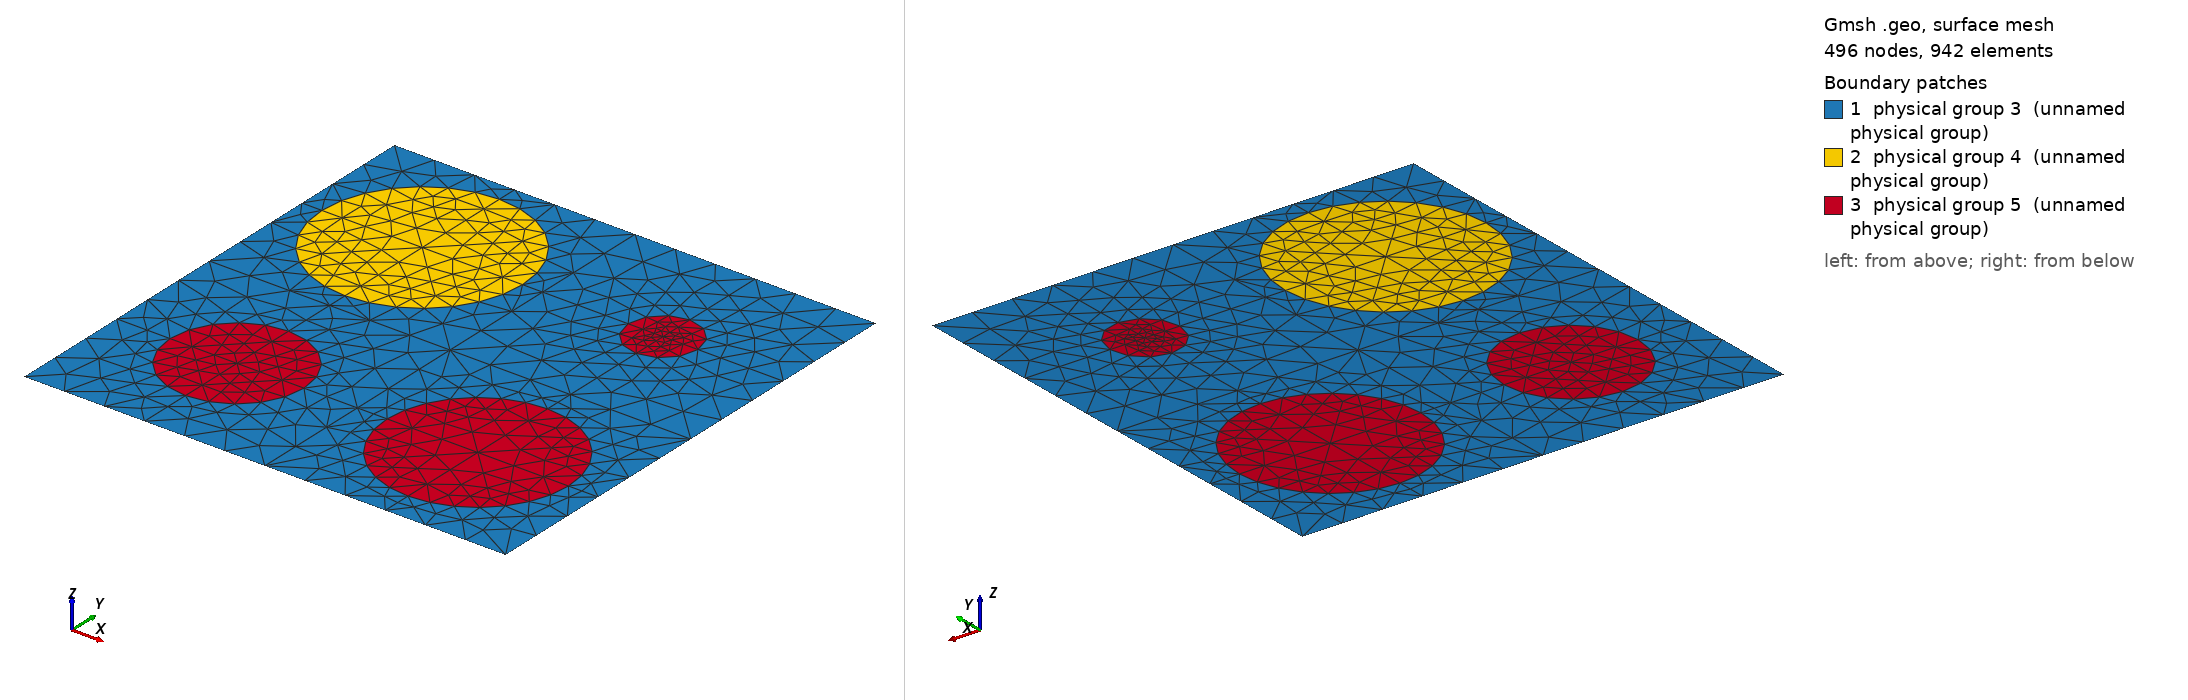

Gmsh geometry script, surface-meshed: 496 nodes, 942 surface elements. Boundary patches (legend numbers): 1 physical group 3 (unnamed physical group), 2 physical group 4 (unnamed physical group), 3 physical group 5 (unnamed physical group). Left view from above one corner, right view from below the opposite corner. Legend entries are the model's physical surfaces. The drawing asked Gmsh for element sizes between 1% and 20% of the model's largest extent; the script's own settings can give other sizes.

=== 1200_250_87_167_226.geo (drawn) ===
d=1; // grating period
ff = 0.325142;
d_in_nm = 1200;
a1 = 250;
a2 = 87;
a3 = 167;
a4 = 226;
radius1 = (a1/d_in_nm)*d;
radius2 = (a2/d_in_nm)*d;
radius3 = (a3/d_in_nm)*d;
radius4 = (a4/d_in_nm)*d;
lc = 0.090000; // 0.501 0.201 0.0701;
lc2 = lc/1.900000; // on cylinder surfaces
lc3 = lc/1.100000; // cylinder1 centres
lc4 = lc/4.500000; // cylinder2 centres
lc5 = lc/1.800000; // cylinder3 centres
lc6 = lc/1.100000; // cylinder4 centres

hy = d; // Thickness: Squre profile => hy=d
hx = 0.;

// 2*2 supercell outline

Point(1) = {0, 0, 0, lc};
Point(2) = {-hx, -hy, 0, lc};
Point(3) = {-hx+d, -hy, 0, lc};
Point(4) = {d, 0, 0,lc};
Point(5) = {-hx+d/2., -hy/2., 0,lc};
Point(10) = {-hx+d/2., 0, 0, lc};
Point(11) = {0,-hy/2., 0, lc};
Point(12) = {-hx+d/2., -hy, 0, lc};
Point(13) = {d, -hy/2, 0, lc};

Point(14) = {-hx+d/4., 0, 0, lc};
Point(15) = {-hx+d*3/4., 0, 0, lc};
Point(16) = {0,-hy/4., 0, lc};
Point(18) = {d/2,-hy/4., 0, lc};
Point(20) = {d,-hy/4., 0, lc};
Point(21) = {-hx+d/4., -hy/2., 0,lc};
Point(22) = {-hx+d*3/4., -hy/2., 0,lc};
Point(23) = {0,-hy*3/4., 0, lc};
Point(25) = {d/2,-hy*3/4., 0, lc};
Point(27) = {d,-hy*3/4., 0, lc};
Point(28) = {-hx+d/4., -hy, 0, lc};
Point(29) = {-hx+d*3/4., -hy, 0, lc};

// circle - top left
Point(17) = {d/4,-hy/4., 0, lc3};
Point(30) = {-hx+d/4., -hy/4.+radius1, 0, lc2};
Point(31) = {-hx+d/4.-radius1, -hy/4., 0, lc2};
Point(32) = {-hx+d/4., -hy/4.-radius1, 0, lc2};
Point(33) = {-hx+d/4.+radius1, -hy/4., 0, lc2};
// circle - top right
Point(19) = {d*3/4,-hy/4., 0, lc4};
Point(34) = {-hx+d*3/4., -hy/4.+radius2, 0, lc2};
Point(35) = {-hx+d*3/4.-radius2, -hy/4., 0, lc2};
Point(36) = {-hx+d*3/4., -hy/4.-radius2, 0, lc2};
Point(37) = {-hx+d*3/4.+radius2, -hy/4., 0, lc2};
// circle - bottom left
Point(24) = {d/4,-hy*3/4., 0, lc5};
Point(38) = {-hx+d/4., -hy*3/4.+radius3, 0, lc2};
Point(39) = {-hx+d/4.-radius3, -hy*3/4., 0, lc2};
Point(40) = {-hx+d/4., -hy*3/4.-radius3, 0, lc2};
Point(41) = {-hx+d/4.+radius3, -hy*3/4., 0, lc2};
// circle - bottom right
Point(26) = {d*3/4,-hy*3/4., 0, lc6};
Point(42) = {-hx+d*3/4., -hy*3/4.+radius4, 0, lc2};
Point(43) = {-hx+d*3/4.-radius4, -hy*3/4., 0, lc2};
Point(44) = {-hx+d*3/4., -hy*3/4.-radius4, 0, lc2};
Point(45) = {-hx+d*3/4.+radius4, -hy*3/4., 0, lc2};

Line(1) = {1, 14};
Line(2) = {14, 10};
Line(3) = {10, 15};
Line(4) = {15, 4};
Line(5) = {4, 20};
Line(6) = {20, 13};
Line(7) = {13, 27};
Line(8) = {27, 3};
Line(9) = {3, 29};
Line(10) = {29, 12};
Line(11) = {12, 28};
Line(12) = {28, 2};
Line(13) = {2, 23};
Line(14) = {23, 11};
Line(15) = {11, 16};
Line(16) = {16, 1};
Line(18) = {18, 10};
Line(19) = {18, 5};
Line(20) = {5, 25};
Line(21) = {25, 12};
Line(22) = {11, 21};
Line(23) = {21, 5};
Line(24) = {5, 22};
Line(25) = {22, 13};
Line(26) = {14, 30};
Line(27) = {30, 17};
Line(28) = {17, 32};
Line(29) = {32, 21};
Line(30) = {16, 31};
Line(31) = {31, 17};
Line(32) = {17, 33};
Line(33) = {33, 18};
Line(34) = {15, 34};
Line(35) = {34, 19};
Line(36) = {19, 36};
Line(37) = {36, 22};
Line(38) = {18, 35};
Line(39) = {35, 19};
Line(40) = {19, 37};
Line(41) = {37, 20};
Line(42) = {21, 38};
Line(43) = {38, 24};
Line(44) = {24, 40};
Line(45) = {40, 28};
Line(46) = {23, 39};
Line(47) = {39, 24};
Line(48) = {24, 41};
Line(49) = {41, 25};
Line(50) = {22, 42};
Line(51) = {42, 26};
Line(52) = {26, 44};
Line(53) = {44, 29};
Line(54) = {25, 43};
Line(55) = {43, 26};
Line(56) = {26, 45};
Line(57) = {45, 27};

Circle(58) = {30, 17, 33};
Circle(59) = {33, 17, 32};
Circle(60) = {32, 17, 31};
Circle(61) = {31, 17, 30};
Circle(62) = {34, 19, 37};
Circle(63) = {37, 19, 36};
Circle(64) = {36, 19, 35};
Circle(65) = {35, 19, 34};
Circle(66) = {38, 24, 41};
Circle(67) = {41, 24, 40};
Circle(68) = {40, 24, 39};
Circle(69) = {39, 24, 38};
Circle(70) = {42, 26, 45};
Circle(71) = {45, 26, 44};
Circle(72) = {44, 26, 43};
Circle(73) = {43, 26, 42};

Line Loop(76) = {1, 26, -61, -30, 16};
Plane Surface(77) = {76};
Line Loop(78) = {2, -18, -33, -58, -26};
Plane Surface(79) = {78};
Line Loop(80) = {33, 19, -23, -29, -59};
Plane Surface(81) = {80};
Line Loop(82) = {22, -29, 60, -30, -15};
Plane Surface(83) = {82};
Line Loop(84) = {58, -32, -27};
Plane Surface(85) = {84};
Line Loop(86) = {59, -28, 32};
Plane Surface(87) = {86};
Line Loop(88) = {60, 31, 28};
Plane Surface(89) = {88};
Line Loop(90) = {31, -27, -61};
Plane Surface(91) = {90};
Line Loop(92) = {3, 34, -65, -38, 18};
Plane Surface(93) = {92};
Line Loop(94) = {34, 62, 41, -5, -4};
Plane Surface(95) = {94};
Line Loop(96) = {41, 6, -25, -37, -63};
Plane Surface(97) = {96};
Line Loop(98) = {37, -24, -19, 38, -64};
Plane Surface(99) = {98};
Line Loop(100) = {62, -40, -35};
Plane Surface(101) = {100};
Line Loop(102) = {40, 63, -36};
Plane Surface(103) = {102};
Line Loop(104) = {36, 64, 39};
Plane Surface(105) = {104};
Line Loop(106) = {39, -35, -65};
Plane Surface(107) = {106};
Line Loop(108) = {25, 7, -57, -70, -50};
Plane Surface(109) = {108};
Line Loop(110) = {57, 8, 9, -53, -71};
Plane Surface(111) = {110};
Line Loop(112) = {53, 10, -21, 54, -72};
Plane Surface(113) = {112};
Line Loop(114) = {54, 73, -50, -24, 20};
Plane Surface(115) = {114};
Line Loop(116) = {70, -56, -51};
Plane Surface(117) = {116};
Line Loop(118) = {71, -52, 56};
Plane Surface(119) = {118};
Line Loop(120) = {52, 72, 55};
Plane Surface(121) = {120};
Line Loop(122) = {55, -51, -73};
Plane Surface(123) = {122};
Line Loop(124) = {22, 42, -69, -46, 14};
Plane Surface(125) = {124};
Line Loop(126) = {23, 20, -49, -66, -42};
Plane Surface(127) = {126};
Line Loop(128) = {49, 21, 11, -45, -67};
Plane Surface(129) = {128};
Line Loop(130) = {45, 12, 13, 46, -68};
Plane Surface(131) = {130};
Line Loop(132) = {66, -48, -43};
Plane Surface(133) = {132};
Line Loop(134) = {48, 67, -44};
Plane Surface(135) = {134};
Line Loop(136) = {44, 68, 47};
Plane Surface(137) = {136};
Line Loop(138) = {47, -43, -69};
Plane Surface(139) = {138};

Physical Line(140) = {1, 2, 3, 4};
Physical Line(141) = {5, 6, 7, 8};
Physical Line(142) = {9, 10, 11, 12};
Physical Line(143) = {13, 14, 15, 16};

Physical Surface(3) = {77, 79, 81, 83, 93, 95, 97, 99, 125, 127, 129, 131, 115, 109, 111, 113};
Physical Surface(4) = {91, 85, 87, 89};
Physical Surface(5) = {107, 101, 103, 105, 117, 119, 121, 123, 133, 135, 137, 139};
